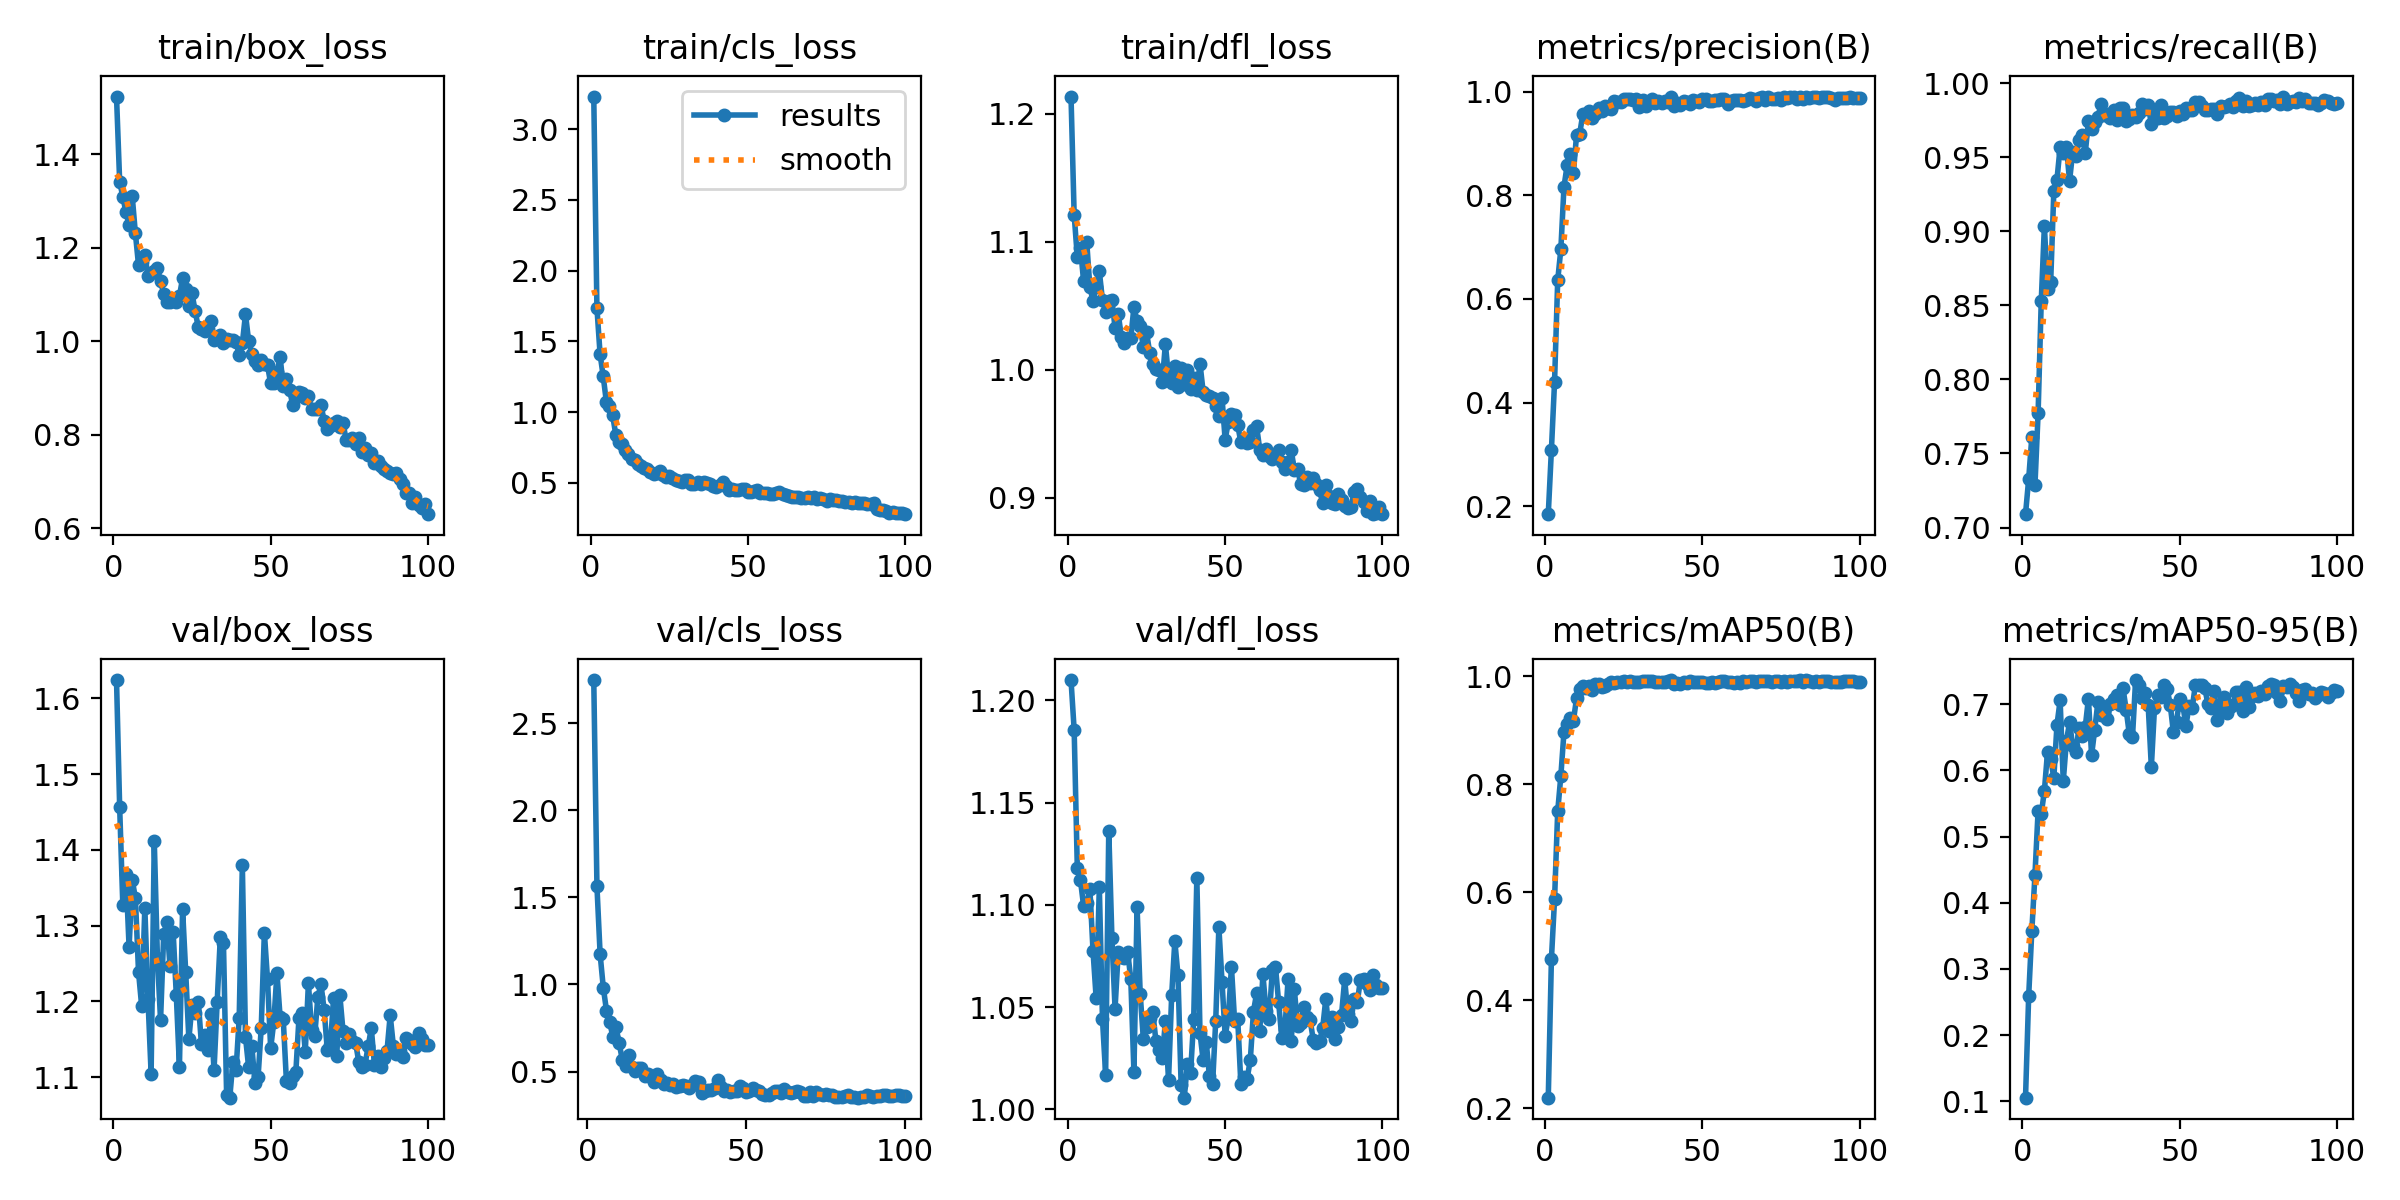

The data file committed next to this chart (first rows):
epoch, time, train/box_loss, train/cls_loss, train/dfl_loss, metrics/precision(B), metrics/recall(B), metrics/mAP50(B), metrics/mAP50-95(B), val/box_loss, val/cls_loss, val/dfl_loss, lr/pg0, lr/pg1, lr/pg2
1, 39.97, 1.524, 3.231, 1.213, 0.1851, 0.709, 0.2191, 0.1056, 1.624, inf, 1.21, 0.000142, 0.000142, 0.000142
2, 56.35, 1.342, 1.739, 1.121, 0.309, 0.7326, 0.4759, 0.2585, 1.457, 2.747, 1.186, 0.0002864, 0.0002864, 0.0002864
3, 72.63, 1.309, 1.412, 1.088, 0.4402, 0.761, 0.5864, 0.3572, 1.328, 1.563, 1.118, 0.0004279, 0.0004279, 0.0004279
4, 88.94, 1.276, 1.254, 1.095, 0.6358, 0.7286, 0.7497, 0.4422, 1.368, 1.173, 1.112, 0.0005104, 0.0005104, 0.0005104
5, 105.6, 1.249, 1.074, 1.069, 0.6959, 0.777, 0.8152, 0.5387, 1.272, 0.9817, 1.099, 0.0005052, 0.0005052, 0.0005052
6, 121.7, 1.31, 1.045, 1.099, 0.8165, 0.8528, 0.8971, 0.5341, 1.36, 0.8507, 1.101, 0.0005, 0.0005, 0.0005
7, 137.6, 1.231, 0.9768, 1.064, 0.8578, 0.9034, 0.9115, 0.5691, 1.337, 0.7846, 1.108, 0.0004948, 0.0004948, 0.0004948
8, 154, 1.163, 0.8412, 1.054, 0.879, 0.8611, 0.9228, 0.6281, 1.239, 0.7013, 1.077, 0.0004895, 0.0004895, 0.0004895
9, 170.4, 1.169, 0.7925, 1.065, 0.8436, 0.8659, 0.9179, 0.6172, 1.194, 0.7548, 1.054, 0.0004843, 0.0004843, 0.0004843
10, 186.4, 1.186, 0.7728, 1.077, 0.9169, 0.927, 0.9596, 0.5888, 1.324, 0.6617, 1.108, 0.0004791, 0.0004791, 0.0004791
11, 202.4, 1.14, 0.731, 1.054, 0.9186, 0.9349, 0.9766, 0.6687, 1.203, 0.567, 1.044, 0.0004739, 0.0004739, 0.0004739
12, 218.8, 1.146, 0.7077, 1.045, 0.9571, 0.9567, 0.9822, 0.7056, 1.105, 0.53, 1.017, 0.0004687, 0.0004687, 0.0004687
13, 235.2, 1.151, 0.6706, 1.054, 0.9545, 0.9531, 0.9783, 0.5836, 1.412, 0.5953, 1.136, 0.0004635, 0.0004635, 0.0004635
14, 251.2, 1.156, 0.6589, 1.055, 0.9622, 0.957, 0.9824, 0.6444, 1.258, 0.5254, 1.084, 0.0004583, 0.0004583, 0.0004583
15, 267.2, 1.128, 0.6322, 1.033, 0.9485, 0.9339, 0.975, 0.6723, 1.176, 0.5042, 1.049, 0.0004531, 0.0004531, 0.0004531
16, 283.6, 1.102, 0.616, 1.044, 0.9575, 0.9535, 0.9848, 0.6368, 1.289, 0.5226, 1.077, 0.0004479, 0.0004479, 0.0004479
17, 299.4, 1.084, 0.6046, 1.026, 0.9686, 0.9505, 0.9853, 0.6273, 1.305, 0.5208, 1.075, 0.0004427, 0.0004427, 0.0004427
18, 315.6, 1.084, 0.5976, 1.021, 0.9632, 0.9614, 0.9802, 0.6639, 1.247, 0.476, 1.074, 0.0004375, 0.0004375, 0.0004375
19, 331.7, 1.091, 0.5756, 1.025, 0.9718, 0.9648, 0.9825, 0.652, 1.292, 0.4853, 1.077, 0.0004323, 0.0004323, 0.0004323
20, 348.1, 1.085, 0.5601, 1.025, 0.9684, 0.9529, 0.9851, 0.6659, 1.209, 0.4679, 1.064, 0.0004271, 0.0004271, 0.0004271
21, 364.4, 1.096, 0.5684, 1.049, 0.9665, 0.9746, 0.9898, 0.7084, 1.114, 0.4383, 1.018, 0.0004219, 0.0004219, 0.0004219
22, 380.6, 1.136, 0.5854, 1.038, 0.9809, 0.9693, 0.988, 0.6228, 1.322, 0.4884, 1.099, 0.0004166, 0.0004166, 0.0004166
23, 396.4, 1.112, 0.5542, 1.034, 0.9802, 0.9739, 0.9884, 0.6616, 1.238, 0.4531, 1.056, 0.0004114, 0.0004114, 0.0004114
24, 412.7, 1.076, 0.5397, 1.018, 0.9788, 0.977, 0.9884, 0.7026, 1.15, 0.4295, 1.034, 0.0004062, 0.0004062, 0.0004062
25, 428.8, 1.103, 0.5452, 1.03, 0.9847, 0.9857, 0.9916, 0.6838, 1.195, 0.4359, 1.04, 0.000401, 0.000401, 0.000401
26, 444.8, 1.064, 0.538, 1.013, 0.9853, 0.9787, 0.9901, 0.6877, 1.185, 0.4258, 1.045, 0.0003958, 0.0003958, 0.0003958
27, 460.7, 1.03, 0.5199, 1.005, 0.985, 0.979, 0.9913, 0.6771, 1.2, 0.4293, 1.047, 0.0003906, 0.0003906, 0.0003906
28, 476.9, 1.027, 0.5149, 1.001, 0.9843, 0.9765, 0.9901, 0.7008, 1.143, 0.4113, 1.033, 0.0003854, 0.0003854, 0.0003854
29, 493.4, 1.022, 0.5091, 0.9995, 0.9848, 0.9821, 0.9899, 0.7071, 1.155, 0.4168, 1.029, 0.0003802, 0.0003802, 0.0003802
30, 509.7, 1.027, 0.5187, 0.9903, 0.971, 0.9748, 0.9893, 0.7138, 1.136, 0.4235, 1.025, 0.000375, 0.000375, 0.000375
31, 528.3, 1.043, 0.5198, 1.02, 0.983, 0.9834, 0.9914, 0.6987, 1.183, 0.4162, 1.043, 0.0003698, 0.0003698, 0.0003698
32, 544.5, 1.002, 0.4946, 0.9943, 0.9724, 0.9833, 0.9908, 0.7238, 1.109, 0.4054, 1.014, 0.0003646, 0.0003646, 0.0003646
33, 561, 1.007, 0.4918, 0.99, 0.9799, 0.9746, 0.9908, 0.6915, 1.2, 0.4235, 1.056, 0.0003594, 0.0003594, 0.0003594
34, 577.3, 1.015, 0.506, 1.003, 0.9857, 0.9759, 0.9918, 0.6546, 1.285, 0.4458, 1.082, 0.0003542, 0.0003542, 0.0003542
35, 593.6, 0.9975, 0.4944, 0.9867, 0.9779, 0.9787, 0.9888, 0.6502, 1.277, 0.4415, 1.066, 0.0003489, 0.0003489, 0.0003489
36, 609.9, 1.005, 0.5043, 1.001, 0.9815, 0.9769, 0.9901, 0.7364, 1.077, 0.3794, 1.012, 0.0003437, 0.0003437, 0.0003437
37, 626.3, 1.004, 0.5008, 0.9891, 0.9769, 0.9801, 0.989, 0.7283, 1.073, 0.3883, 1.006, 0.0003385, 0.0003385, 0.0003385
38, 642.2, 1.003, 0.4934, 0.9997, 0.9814, 0.9857, 0.9896, 0.7086, 1.121, 0.3951, 1.022, 0.0003333, 0.0003333, 0.0003333
39, 658.1, 0.9982, 0.4794, 0.985, 0.979, 0.9828, 0.9909, 0.7162, 1.109, 0.3956, 1.018, 0.0003281, 0.0003281, 0.0003281
40, 674.2, 0.9716, 0.4675, 0.9936, 0.9897, 0.9852, 0.9929, 0.698, 1.178, 0.4036, 1.044, 0.0003229, 0.0003229, 0.0003229
41, 690.4, 0.9958, 0.4844, 0.9845, 0.9721, 0.9723, 0.985, 0.6049, 1.38, 0.4548, 1.113, 0.0003177, 0.0003177, 0.0003177
42, 706.2, 1.058, 0.5042, 1.005, 0.9779, 0.9806, 0.988, 0.6942, 1.153, 0.414, 1.037, 0.0003125, 0.0003125, 0.0003125
43, 722, 1.001, 0.475, 0.9829, 0.9737, 0.9762, 0.9862, 0.7132, 1.113, 0.3877, 1.024, 0.0003073, 0.0003073, 0.0003073
44, 738.3, 0.9735, 0.4495, 0.9802, 0.9826, 0.9851, 0.9895, 0.7104, 1.142, 0.393, 1.033, 0.0003021, 0.0003021, 0.0003021
45, 754.4, 0.957, 0.4599, 0.9795, 0.9802, 0.9766, 0.9879, 0.7286, 1.093, 0.3855, 1.016, 0.0002969, 0.0002969, 0.0002969
46, 770.2, 0.9487, 0.4523, 0.9779, 0.9758, 0.9779, 0.9913, 0.7235, 1.1, 0.3881, 1.012, 0.0002917, 0.0002917, 0.0002917
47, 786.2, 0.9596, 0.4523, 0.972, 0.9844, 0.9806, 0.9896, 0.6993, 1.165, 0.3904, 1.043, 0.0002865, 0.0002865, 0.0002865
48, 802.4, 0.9509, 0.4559, 0.9642, 0.9812, 0.9807, 0.9892, 0.658, 1.291, 0.4159, 1.089, 0.0002813, 0.0002813, 0.0002813
49, 818.7, 0.9486, 0.4536, 0.9783, 0.9791, 0.9775, 0.9891, 0.6733, 1.229, 0.405, 1.062, 0.000276, 0.000276, 0.000276
50, 834.6, 0.91, 0.4341, 0.9453, 0.9864, 0.9815, 0.9899, 0.7082, 1.138, 0.385, 1.036, 0.0002708, 0.0002708, 0.0002708
51, 850.5, 0.9116, 0.4391, 0.9593, 0.9852, 0.9793, 0.9881, 0.699, 1.173, 0.3881, 1.045, 0.0002656, 0.0002656, 0.0002656
52, 866.5, 0.9344, 0.443, 0.9652, 0.9809, 0.9832, 0.9871, 0.6672, 1.238, 0.404, 1.07, 0.0002604, 0.0002604, 0.0002604
53, 882.8, 0.9663, 0.4472, 0.9649, 0.9821, 0.9817, 0.99, 0.6979, 1.18, 0.3921, 1.043, 0.0002552, 0.0002552, 0.0002552
54, 898.8, 0.9049, 0.4286, 0.9567, 0.9835, 0.9819, 0.9883, 0.6946, 1.177, 0.3913, 1.044, 0.00025, 0.00025, 0.00025
55, 914.8, 0.9197, 0.4304, 0.9434, 0.9832, 0.987, 0.9891, 0.7291, 1.096, 0.3731, 1.012, 0.0002448, 0.0002448, 0.0002448
56, 930.9, 0.8966, 0.4264, 0.946, 0.9861, 0.9871, 0.9908, 0.7289, 1.093, 0.3669, 1.016, 0.0002396, 0.0002396, 0.0002396
57, 947.2, 0.8643, 0.4213, 0.9428, 0.9847, 0.9844, 0.9918, 0.729, 1.102, 0.3685, 1.015, 0.0002344, 0.0002344, 0.0002344
58, 963.1, 0.8801, 0.4181, 0.9433, 0.9758, 0.9819, 0.9895, 0.7239, 1.106, 0.3766, 1.024, 0.0002292, 0.0002292, 0.0002292
59, 979, 0.8908, 0.4263, 0.9532, 0.9815, 0.9819, 0.9893, 0.6997, 1.178, 0.3902, 1.048, 0.000224, 0.000224, 0.000224
60, 994.9, 0.8902, 0.4358, 0.9558, 0.9828, 0.9822, 0.9872, 0.6937, 1.184, 0.388, 1.057, 0.0002188, 0.0002188, 0.0002188
... 40 more rows
